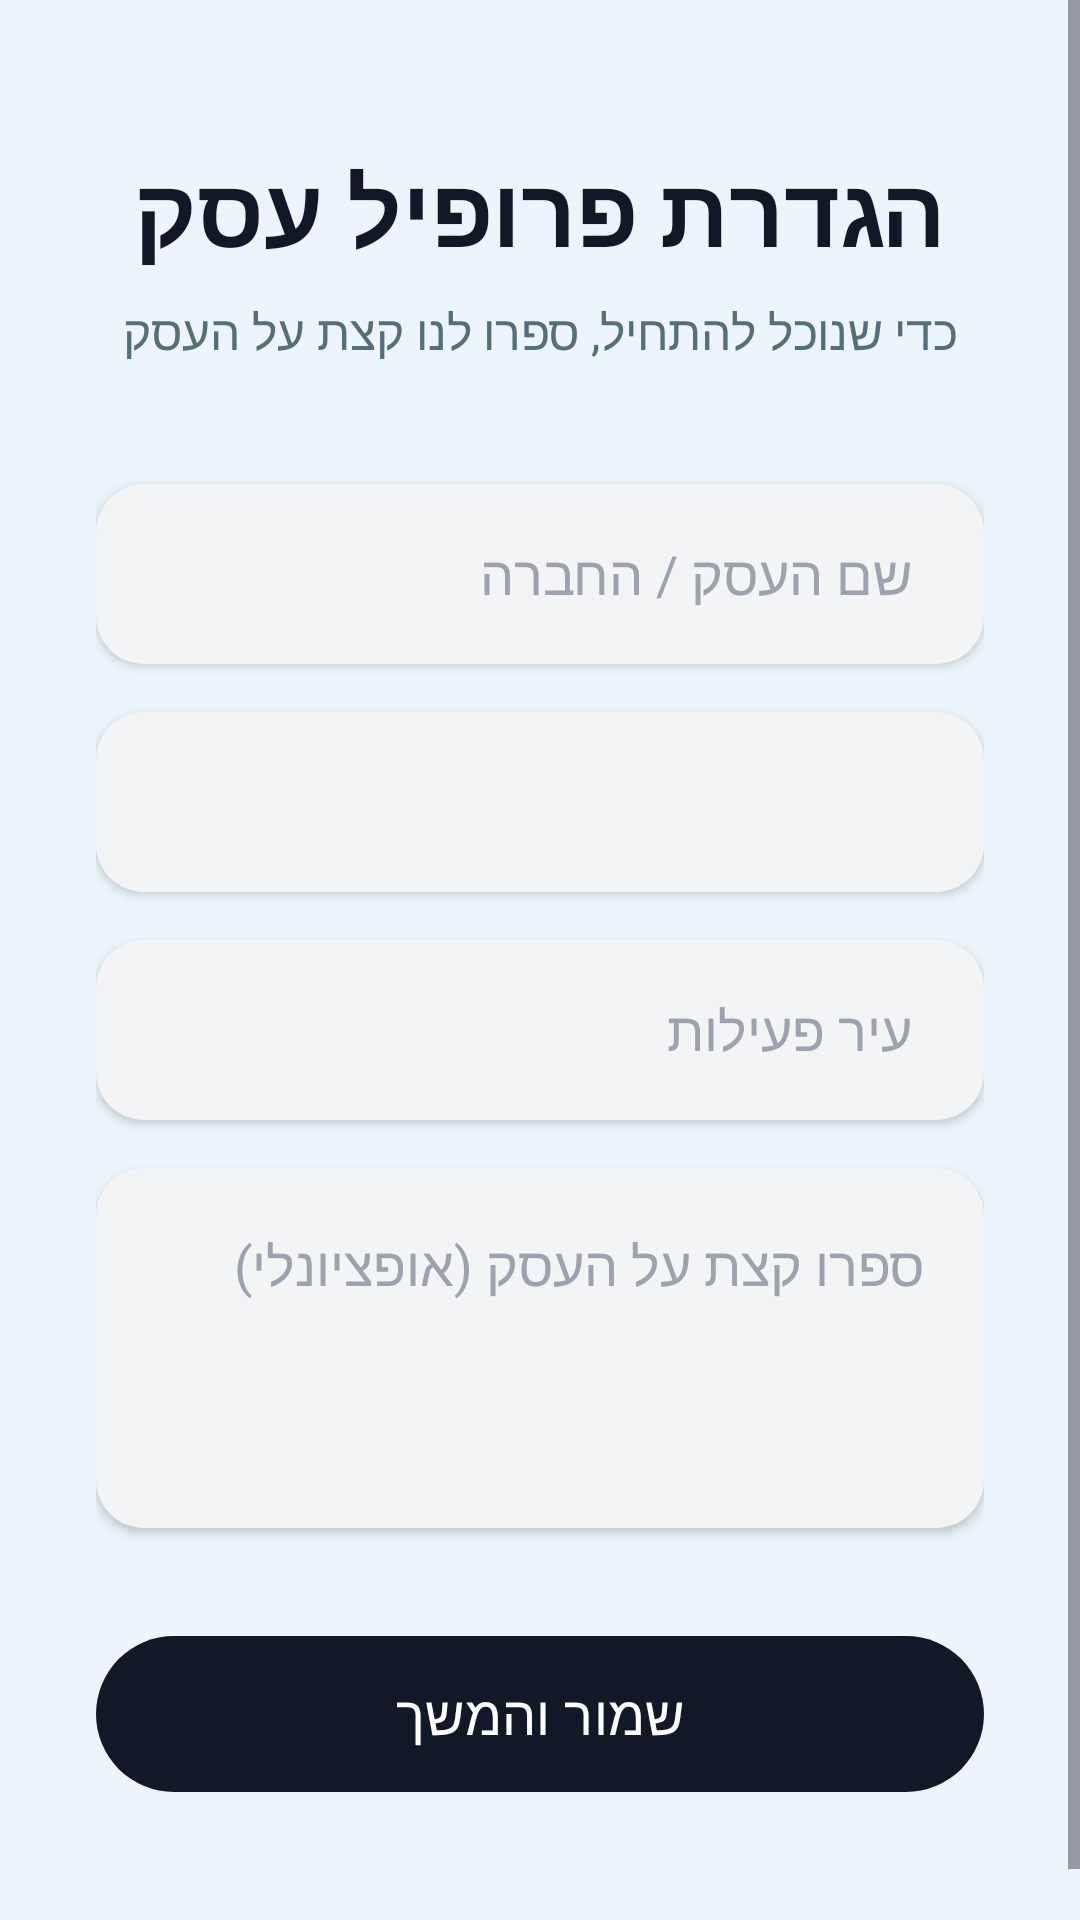

Produce the Android XML layout that renders to this screen, including the resource entries it uses.
<!-- AndroidManifest.xml: application theme Theme.Project -->
<!-- res/layout/activity_employer_setup_screen.xml -->
<?xml version="1.0" encoding="utf-8"?>
<ScrollView xmlns:android="http://schemas.android.com/apk/res/android"
    xmlns:app="http://schemas.android.com/apk/res-auto"
    xmlns:tools="http://schemas.android.com/tools"
    android:layout_width="match_parent"
    android:layout_height="match_parent"
    android:background="#EBF5FB"
    tools:context=".EmployerSetupScreen">

    <LinearLayout
        android:layout_width="match_parent"
        android:layout_height="wrap_content"
        android:orientation="vertical"
        android:padding="32dp"
        android:gravity="center_horizontal"
        android:layoutDirection="rtl">

        <TextView
            android:id="@+id/tvSetupTitle"
            android:layout_width="wrap_content"
            android:layout_height="wrap_content"
            android:layout_marginTop="16dp"
            android:text="הגדרת פרופיל עסק"
            android:textColor="#111827"
            android:textSize="32sp"
            android:textStyle="bold"
            android:layout_marginBottom="8dp" />

        <TextView
            android:id="@+id/tvSetupSubtitle"
            android:layout_width="wrap_content"
            android:layout_height="wrap_content"
            android:text="כדי שנוכל להתחיל, ספרו לנו קצת על העסק"
            android:textColor="#546E7A"
            android:textSize="16sp"
            android:textAlignment="center"
            android:layout_marginBottom="40dp" />

        <EditText
            android:id="@+id/editBusinessName"
            android:layout_width="match_parent"
            android:layout_height="60dp"
            android:hint="שם העסק / החברה"
            android:textColorHint="#9CA3AF"
            android:inputType="text"
            android:background="@drawable/input_bg_solid"
            android:gravity="right|center_vertical"
            android:textDirection="rtl"
            android:paddingRight="24dp"
            android:paddingLeft="24dp"
            android:textColor="#111827"
            android:elevation="2dp"
            android:layout_marginBottom="16dp" />

        <Spinner
            android:id="@+id/spinnerBusinessCategory"
            android:layout_width="match_parent"
            android:layout_height="60dp"
            android:background="@drawable/input_bg_solid"
            android:elevation="2dp"
            android:paddingRight="16dp"
            android:paddingLeft="16dp"
            android:layoutDirection="rtl"
            android:textDirection="rtl"
            android:layout_marginBottom="16dp" />

        <EditText
            android:id="@+id/editBusinessLocation"
            android:layout_width="match_parent"
            android:layout_height="60dp"
            android:hint="עיר פעילות"
            android:textColorHint="#9CA3AF"
            android:inputType="text"
            android:background="@drawable/input_bg_solid"
            android:gravity="right|center_vertical"
            android:textDirection="rtl"
            android:paddingRight="24dp"
            android:paddingLeft="24dp"
            android:textColor="#111827"
            android:elevation="2dp"
            android:layout_marginBottom="16dp" />

        <EditText
            android:id="@+id/editBusinessDescription"
            android:layout_width="match_parent"
            android:layout_height="120dp"
            android:hint="ספרו קצת על העסק (אופציונלי)"
            android:textColorHint="#9CA3AF"
            android:inputType="textMultiLine"
            android:background="@drawable/input_bg_solid"
            android:gravity="right|top" android:textDirection="rtl"
            android:padding="20dp"
            android:textColor="#111827"
            android:elevation="2dp"
            android:layout_marginBottom="32dp" />

        <com.google.android.material.button.MaterialButton
            android:id="@+id/btnSaveBusinessProfile"
            android:layout_width="match_parent"
            android:layout_height="60dp"
            android:text="שמור והמשך"
            android:textSize="18sp"
            android:textColor="#FFFFFF"
            app:backgroundTint="#111827"
            app:cornerRadius="30dp"
            android:layout_marginBottom="24dp" />

    </LinearLayout>
</ScrollView>
<!-- resources referenced by this layout -->
<resources>
  <!-- drawable input_bg_solid (drawable) -->
  <?xml version="1.0" encoding="utf-8"?>
  <shape xmlns:android="http://schemas.android.com/apk/res/android">
      <solid android:color="#F3F4F6" /> <corners android:radius="16dp" /> </shape>
  <style name="Theme.Project" parent="Base.Theme.Project" />
  <style name="Base.Theme.Project" parent="Theme.Material3.DayNight.NoActionBar">
          
          
      </style>
</resources>
